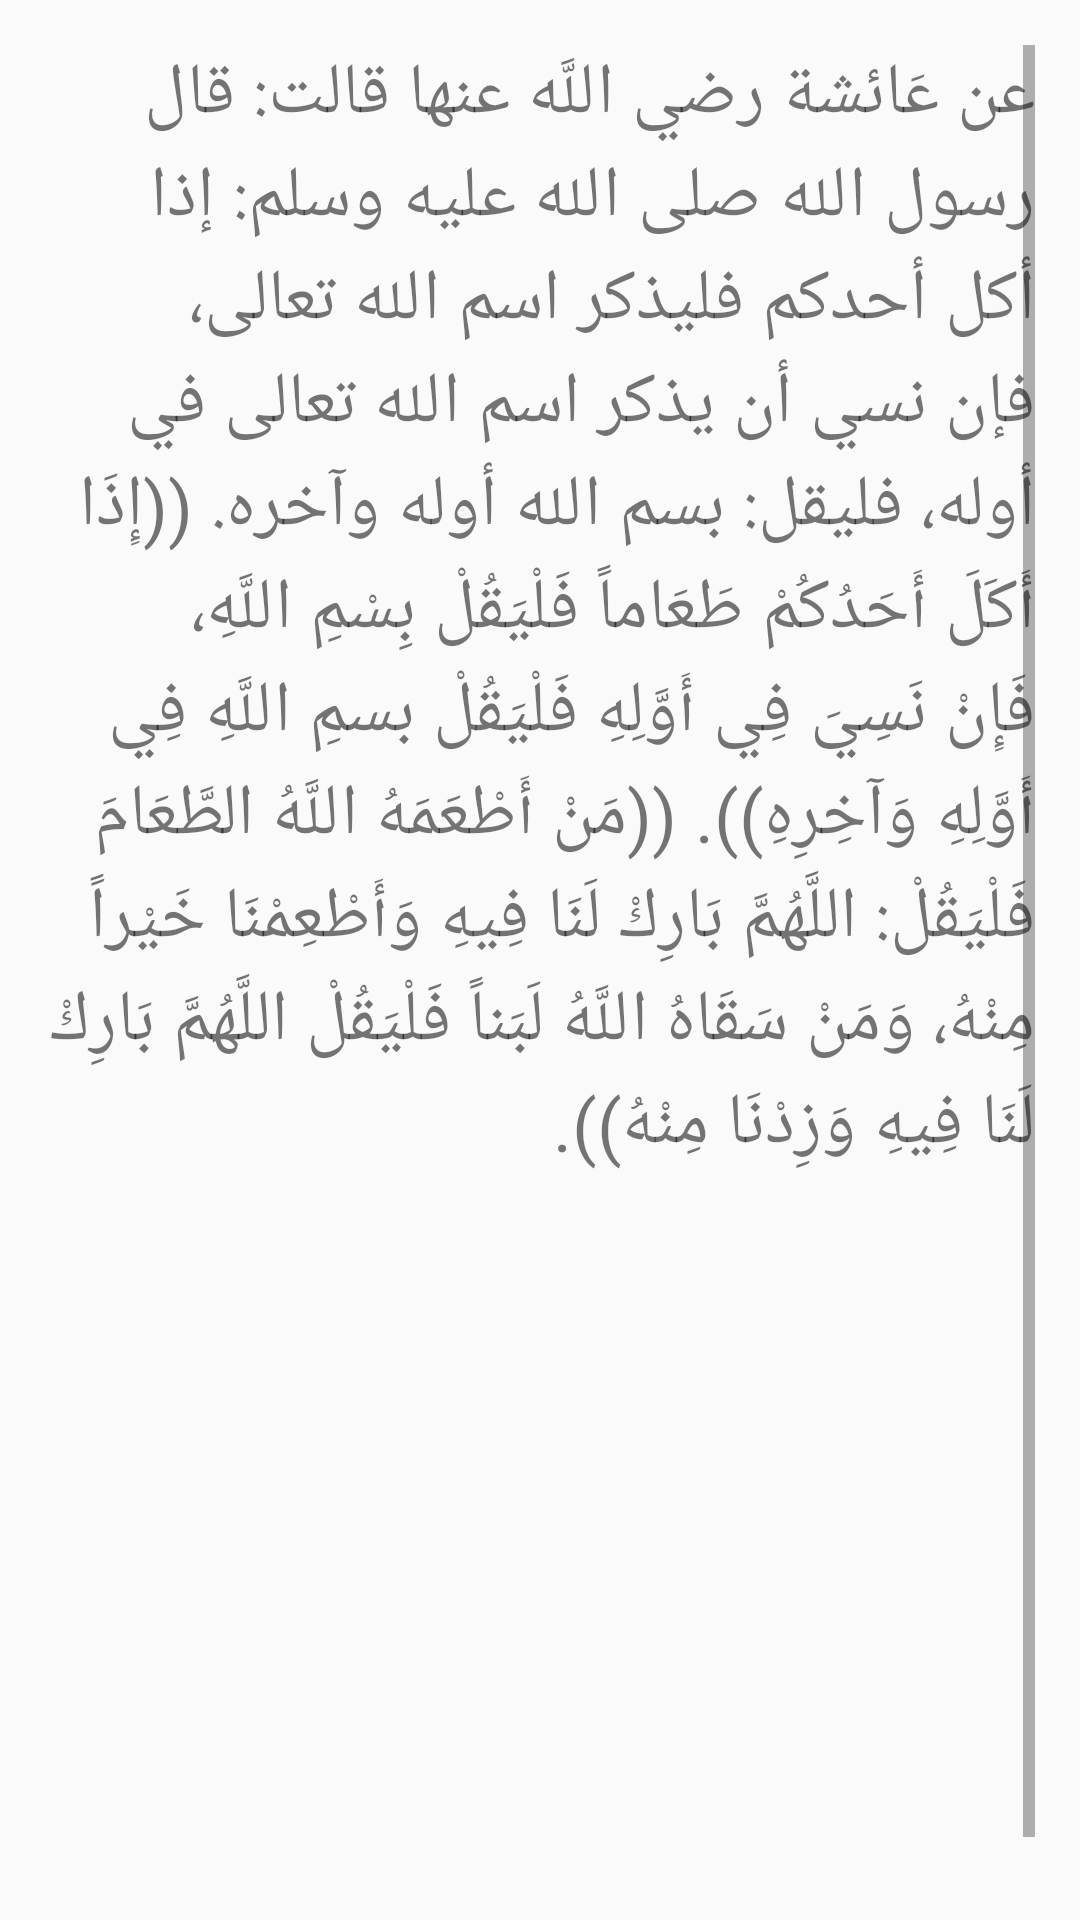

Android layout source for this screen:
<!-- AndroidManifest.xml: application theme Theme.Aass -->
<!-- res/layout/start_food.xml -->
<?xml version="1.0" encoding="utf-8"?>
<LinearLayout xmlns:android="http://schemas.android.com/apk/res/android"
    xmlns:app="http://schemas.android.com/apk/res-auto"
    xmlns:tools="http://schemas.android.com/tools"
    android:layout_width="match_parent"
    android:layout_height="match_parent"
    android:layout_margin="20dp"
    android:orientation="vertical"
    android:padding="15dp"
    tools:context=".start_food">

    <ScrollView
        android:layout_width="match_parent"
        android:layout_height="match_parent">

        <LinearLayout
            android:layout_width="match_parent"
            android:layout_height="wrap_content"
            android:orientation="vertical" >

            <TextView
                android:id="@+id/textView18"
                android:layout_width="match_parent"
                android:layout_height="623dp"
                android:text="@string/start_food"
                android:textSize="24sp"
                app:lineHeight="90px" />
        </LinearLayout>
    </ScrollView>
</LinearLayout>
<!-- resources referenced by this layout -->
<resources>
  <string name="start_food">
          عن عَائشة رضي اللَّه عنها قالت: قال رسول الله صلى الله عليه وسلم: "إذا أكل أحدكم فليذكر اسم الله تعالى، فإن نسي أن يذكر اسم الله تعالى في أوله، فليقل: بسم الله أوله وآخره".
          ((إِذَا أَكَلَ أَحَدُكُمْ طَعَاماً فَلْيَقُلْ بِسْمِ اللَّهِ، فَإِنْ نَسِيَ فِي أَوَّلِهِ فَلْيَقُلْ بسمِ اللَّهِ فِي أَوَّلِهِ وَآخِرِهِ)).
   ((مَنْ أَطْعَمَهُ اللَّهُ الطَّعَامَ فَلْيَقُلْ: اللَّهُمَّ بَارِكْ لَنَا فِيهِ وَأَطْعِمْنَا خَيْراً مِنْهُ، وَمَنْ سَقَاهُ اللَّهُ لَبَناً فَلْيَقُلْ اللَّهُمَّ بَارِكْ لَنَا فِيهِ وَزِدْنَا مِنْهُ)).
      </string>
  <style name="Theme.Aass" parent="Theme.AppCompat.Light.DarkActionBar">
          
          <item name="colorPrimary">@color/purple_500</item>
          <item name="colorPrimaryDark">@color/purple_700</item>
          <item name="colorAccent">@color/teal_200</item>
          
      </style>
  <!-- not gathered from this repository: default colours our renderer supplied (Android Studio template values) -->
  <color name="purple_500">#FF6200EE</color>
  <color name="purple_700">#FF3700B3</color>
  <color name="teal_200">#FF03DAC5</color>
</resources>
